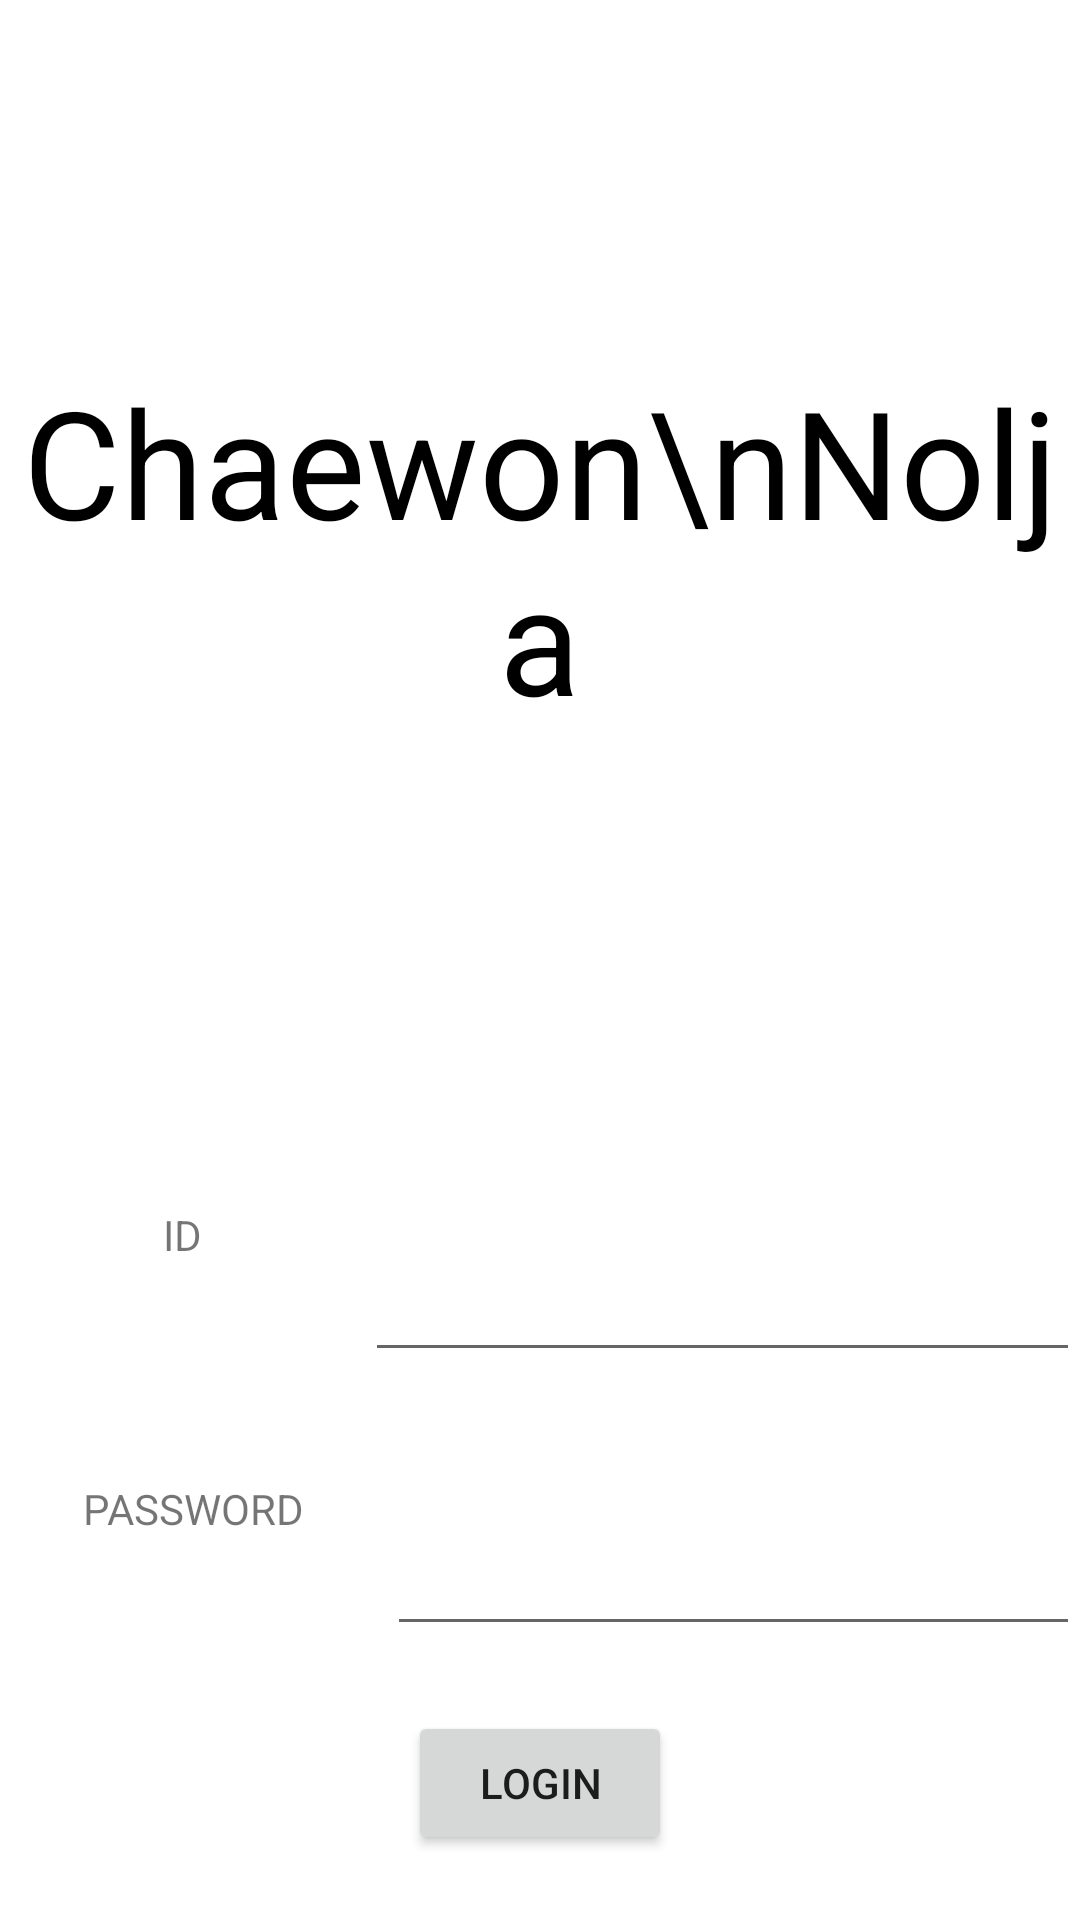

Android layout source for this screen:
<!-- AndroidManifest.xml: application theme Theme.Chaewonnolja -->
<!-- res/layout/activity_login.xml -->
<?xml version="1.0" encoding="utf-8"?>
<LinearLayout xmlns:android="http://schemas.android.com/apk/res/android"
    android:layout_width="match_parent"
    android:layout_height="match_parent"
    android:orientation="vertical">

    <LinearLayout
        android:layout_width="match_parent"
        android:layout_height="match_parent"
        android:layout_weight="1">
        <TextView
            android:id="@+id/title"
            android:layout_width="wrap_content"
            android:layout_height="match_parent"
            android:layout_weight="1"
            android:textAlignment="center"
            android:gravity="center"
            android:text="Chaewon\nNolja"
            android:textSize="50dp"
            android:textColor="@color/black"/>

    </LinearLayout>
    <LinearLayout
        android:layout_width="match_parent"
        android:layout_height="match_parent"
        android:layout_weight="2"
        android:orientation="horizontal">
        <TextView
            android:id="@+id/id"
            android:layout_width="wrap_content"
            android:layout_height="match_parent"
            android:layout_weight="1"
            android:textAlignment="center"
            android:gravity="center"
            android:text="ID"/>
        <EditText
            android:layout_width="wrap_content"
            android:layout_height="match_parent"
            android:layout_weight="2" />
    </LinearLayout>
    <LinearLayout
        android:layout_width="match_parent"
        android:layout_height="match_parent"
        android:layout_weight="2"
        android:orientation="horizontal">
        <TextView
            android:id="@+id/passWord"
            android:layout_width="wrap_content"
            android:layout_height="match_parent"
            android:layout_weight="1"
            android:textAlignment="center"
            android:gravity="center"
            android:text="PASSWORD"/>
        <EditText
            android:layout_width="wrap_content"
            android:layout_height="match_parent"
            android:layout_weight="3.8" />

    </LinearLayout>
    <LinearLayout
        android:layout_width="match_parent"
        android:layout_height="match_parent"
        android:layout_weight="2"
        android:gravity="center">
        <Button
            android:layout_width="wrap_content"
            android:layout_height="wrap_content"
            android:text="Login"/>
    </LinearLayout>

</LinearLayout>
<!-- resources referenced by this layout -->
<resources>
  <style name="Theme.Chaewonnolja" parent="Theme.MaterialComponents.DayNight.DarkActionBar">
          
          <item name="colorPrimary">@color/purple_500</item>
          <item name="colorPrimaryVariant">@color/purple_700</item>
          <item name="colorOnPrimary">@color/white</item>
          
          <item name="colorSecondary">@color/teal_200</item>
          <item name="colorSecondaryVariant">@color/teal_700</item>
          <item name="colorOnSecondary">@color/black</item>
          
          <item name="android:statusBarColor" tools:targetApi="l">?attr/colorPrimaryVariant</item>
          
      </style>
  <!-- not gathered from this repository: default colours our renderer supplied (Android Studio template values) -->
  <color name="purple_500">#FF6200EE</color>
  <color name="purple_700">#FF3700B3</color>
  <color name="teal_200">#FF03DAC5</color>
  <color name="teal_700">#FF018786</color>
  <color name="black">#FF000000</color>
  <color name="white">#FFFFFFFF</color>
</resources>
